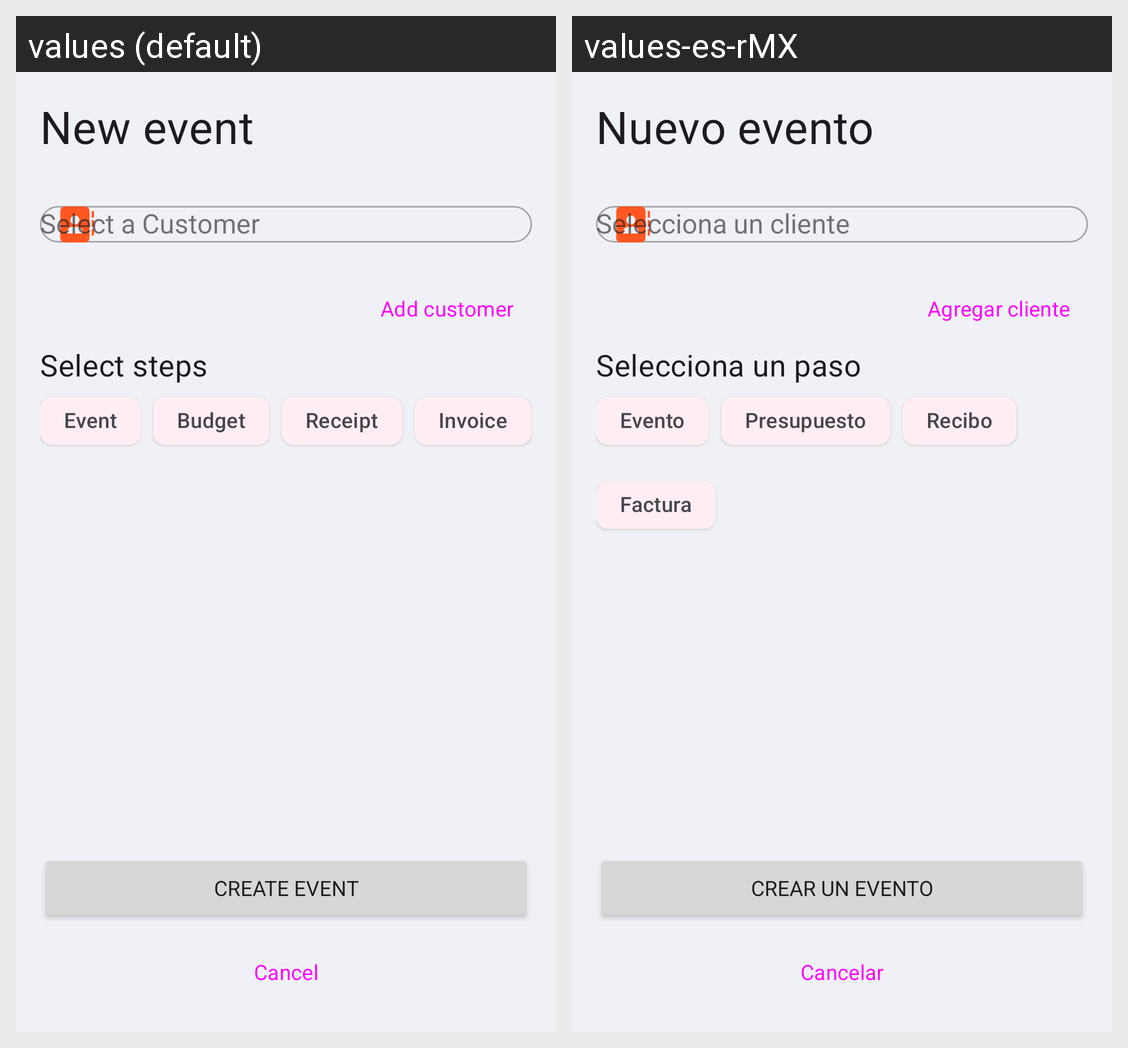

Strings drawn on this Android screen and how each of the app's shown locales translates them:
Android screen res/layout/add_event_fragment.xml rendered under 2 locales, left to right: values (default), values-es-rMX. Device: Nexus 5 (rendered at 1080×1920; each locale shown at half size, 540×960, under a caption strip naming it); theme Theme.InvoiceContratistas.
Strings drawn on this screen, with the default value and each locale's value (text and hints the layout hard-codes, and strings that could not be matched under every locale, appear in the picture but are not listed):

new_event
  values: New event
  values-es-rMX: Nuevo evento

select_a_customer
  values: Select a Customer
  values-es-rMX: Selecciona un cliente

add_customer
  values: Add customer
  values-es-rMX: Agregar cliente

select_steps
  values: Select steps
  values-es-rMX: Selecciona un paso

event
  values: Event
  values-es-rMX: Evento

budget
  values: Budget
  values-es-rMX: Presupuesto

receipt
  values: Receipt
  values-es-rMX: Recibo

invoice
  values: Invoice
  values-es-rMX: Factura

create_event
  values: Create event
  values-es-rMX: Crear un evento

cancel
  values: Cancel
  values-es-rMX: Cancelar
